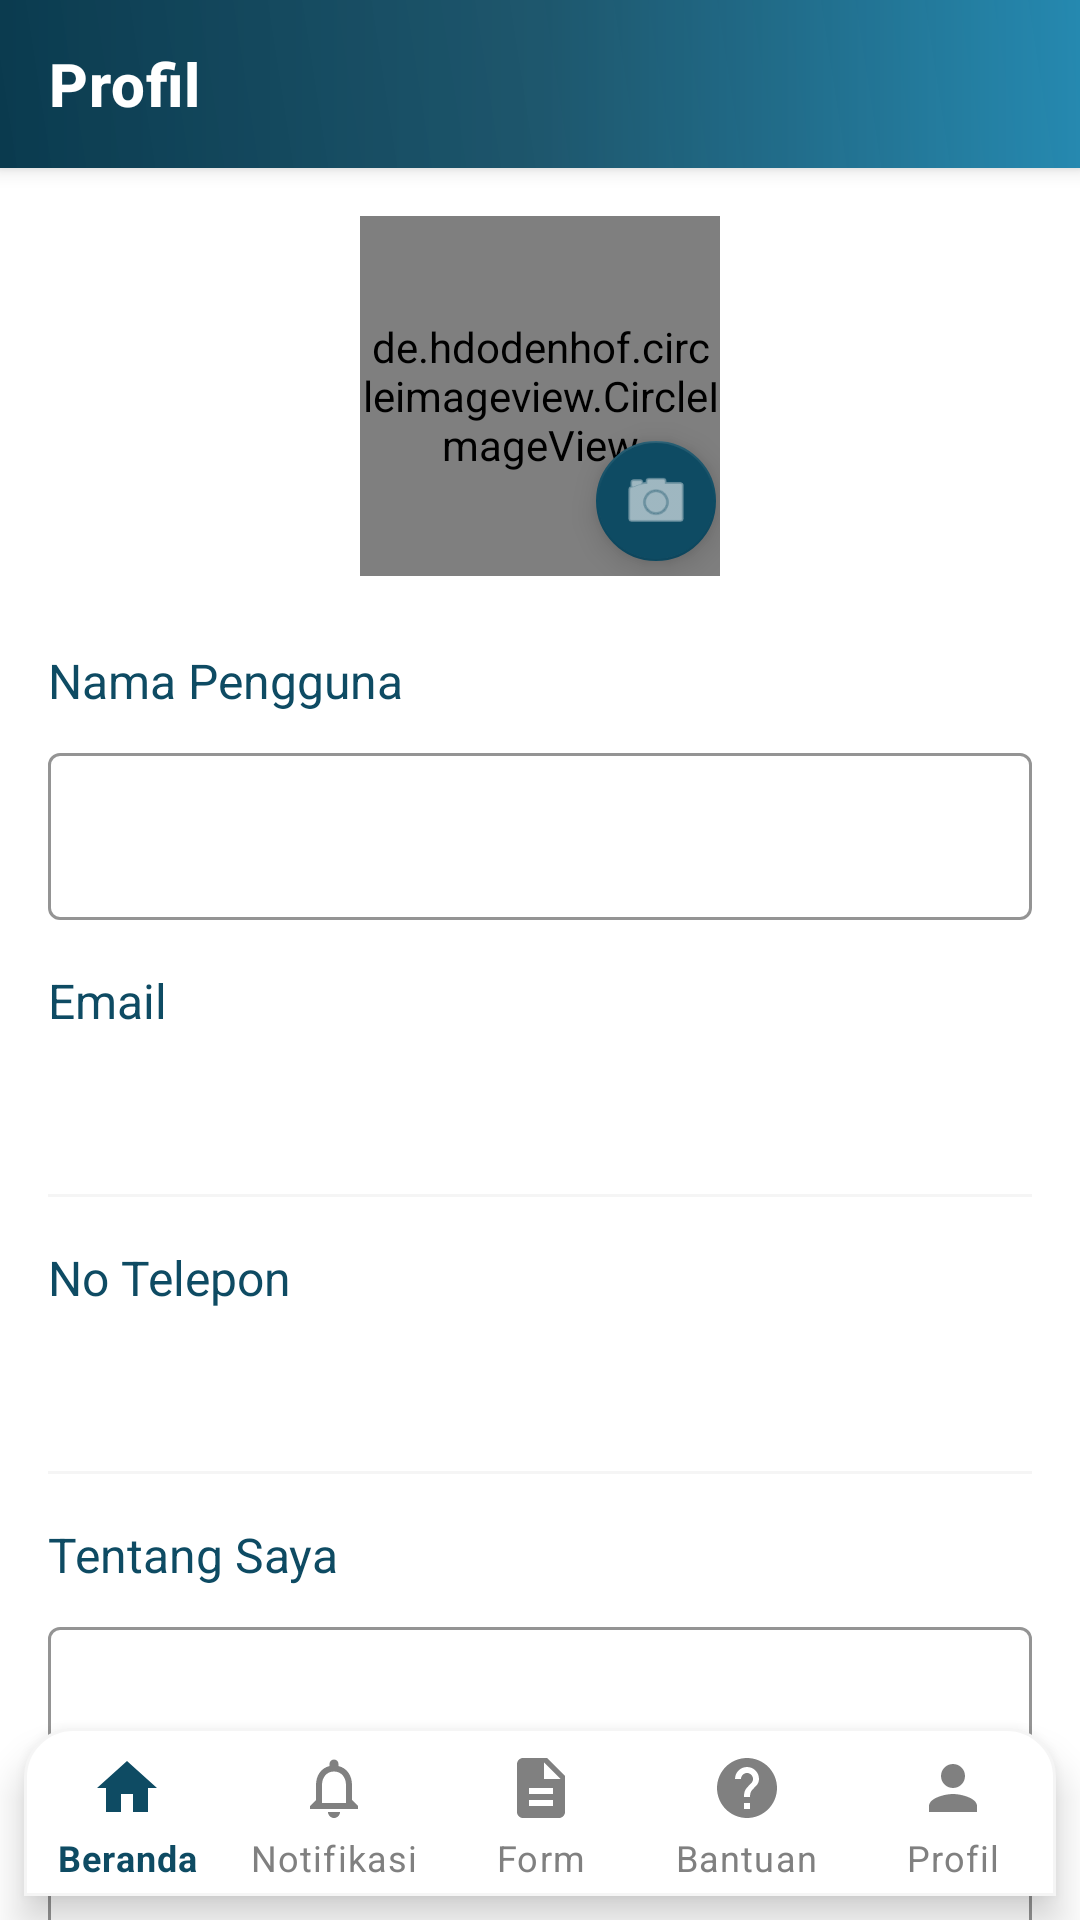

Produce the Android XML layout that renders to this screen, including the resource entries it uses.
<!-- AndroidManifest.xml: application theme Theme.Sinoman -->
<!-- res/layout/activity_profile.xml -->
<?xml version="1.0" encoding="utf-8"?>
<androidx.coordinatorlayout.widget.CoordinatorLayout xmlns:android="http://schemas.android.com/apk/res/android"
    xmlns:app="http://schemas.android.com/apk/res-auto"
    xmlns:tools="http://schemas.android.com/tools"
    android:layout_width="match_parent"
    android:layout_height="match_parent"
    android:background="@color/white"
    tools:context=".ProfileActivity">

    <com.google.android.material.appbar.AppBarLayout
        android:layout_width="match_parent"
        android:layout_height="wrap_content"
        android:elevation="4dp">

        <androidx.appcompat.widget.Toolbar
            android:id="@+id/toolbar"
            style="@style/Widget.Sinoman.Toolbar"
            android:layout_width="match_parent"
            android:layout_height="?attr/actionBarSize"
            app:title="Profil" />

    </com.google.android.material.appbar.AppBarLayout>

    <androidx.core.widget.NestedScrollView
        android:layout_width="match_parent"
        android:layout_height="match_parent"
        android:background="@color/white"
        app:layout_behavior="@string/appbar_scrolling_view_behavior">

        <LinearLayout
            android:layout_width="match_parent"
            android:layout_height="wrap_content"
            android:orientation="vertical"
            android:padding="16dp">

            
            <FrameLayout
                android:layout_width="wrap_content"
                android:layout_height="wrap_content"
                android:layout_gravity="center_horizontal"
                android:layout_marginBottom="24dp">

                <de.hdodenhof.circleimageview.CircleImageView
                    android:id="@+id/profileImageView"
                    android:layout_width="120dp"
                    android:layout_height="120dp"
                    android:src="@drawable/ic_nav_profile"
                    app:civ_border_width="2dp"
                    app:civ_border_color="@color/dark_blue" />

                <com.google.android.material.floatingactionbutton.FloatingActionButton
                    android:id="@+id/changePhotoButton"
                    android:layout_width="wrap_content"
                    android:layout_height="wrap_content"
                    android:layout_gravity="bottom|end"
                    android:layout_marginEnd="-3dp"
                    android:layout_marginBottom="1dp"
                    android:contentDescription="Change profile photo"
                    app:backgroundTint="@color/dark_blue"
                    app:fabSize="mini"
                    app:srcCompat="@android:drawable/ic_menu_camera"
                    app:tint="@color/white" />
            </FrameLayout>

            
            <LinearLayout
                android:layout_width="match_parent"
                android:layout_height="wrap_content"
                android:orientation="vertical">

                
                <TextView
                    android:layout_width="match_parent"
                    android:layout_height="wrap_content"
                    android:layout_marginBottom="8dp"
                    android:text="Nama Pengguna"
                    android:textColor="@color/dark_blue"
                    android:textSize="16sp" />

                <com.google.android.material.textfield.TextInputLayout
                    style="@style/Widget.Sinoman.TextInputLayout"
                    android:layout_width="match_parent"
                    android:layout_height="wrap_content"
                    android:layout_marginBottom="16dp">

                    <com.google.android.material.textfield.TextInputEditText
                        android:id="@+id/usernameEditText"
                        android:layout_width="match_parent"
                        android:layout_height="wrap_content"
                        android:inputType="textPersonName" />
                </com.google.android.material.textfield.TextInputLayout>

                
                <TextView
                    android:layout_width="match_parent"
                    android:layout_height="wrap_content"
                    android:layout_marginBottom="8dp"
                    android:text="Email"
                    android:textColor="@color/dark_blue"
                    android:textSize="16sp" />

                <TextView
                    android:id="@+id/emailTextView"
                    android:layout_width="match_parent"
                    android:layout_height="wrap_content"
                    android:background="@drawable/bg_non_editable_field"
                    android:padding="12dp"
                    android:textColor="@color/dark_gray"
                    android:textSize="16sp"
                    tools:text="user@example.com" />

                <View
                    android:layout_width="match_parent"
                    android:layout_height="1dp"
                    android:layout_marginBottom="16dp"
                    android:background="@color/light_gray" />

                
                <TextView
                    android:layout_width="match_parent"
                    android:layout_height="wrap_content"
                    android:layout_marginBottom="8dp"
                    android:text="No Telepon"
                    android:textColor="@color/dark_blue"
                    android:textSize="16sp" />

                <TextView
                    android:id="@+id/phoneTextView"
                    android:layout_width="match_parent"
                    android:layout_height="wrap_content"
                    android:background="@drawable/bg_non_editable_field"
                    android:padding="12dp"
                    android:textColor="@color/dark_gray"
                    android:textSize="16sp"
                    tools:text="081234567890" />

                <View
                    android:layout_width="match_parent"
                    android:layout_height="1dp"
                    android:layout_marginBottom="16dp"
                    android:background="@color/light_gray" />

                
                <TextView
                    android:layout_width="match_parent"
                    android:layout_height="wrap_content"
                    android:layout_marginBottom="8dp"
                    android:text="Tentang Saya"
                    android:textColor="@color/dark_blue"
                    android:textSize="16sp" />

                <com.google.android.material.textfield.TextInputLayout
                    style="@style/Widget.Sinoman.TextInputLayout"
                    android:layout_width="match_parent"
                    android:layout_height="wrap_content"
                    android:layout_marginBottom="24dp">

                    <com.google.android.material.textfield.TextInputEditText
                        android:id="@+id/aboutMeEditText"
                        android:layout_width="match_parent"
                        android:layout_height="wrap_content"
                        android:gravity="top"
                        android:inputType="textMultiLine"
                        android:lines="4" />
                </com.google.android.material.textfield.TextInputLayout>

                
                <LinearLayout
                    android:id="@+id/actionButtonsLayout"
                    android:layout_width="match_parent"
                    android:layout_height="wrap_content"
                    android:orientation="horizontal"
                    android:visibility="gone"
                    tools:visibility="visible">

                    <Button
                        android:id="@+id/cancelButton"
                        style="@style/Widget.Sinoman.Button.OutlinedButton"
                        android:layout_width="0dp"
                        android:layout_height="wrap_content"
                        android:layout_marginEnd="8dp"
                        android:layout_weight="1"
                        android:text="Batalkan" />

                    <Button
                        android:id="@+id/saveButton"
                        android:layout_width="0dp"
                        android:layout_height="wrap_content"
                        android:layout_marginStart="8dp"
                        android:layout_weight="1"
                        android:backgroundTint="@color/dark_blue"
                        android:text="Simpan"
                        android:textColor="@color/white" />
                </LinearLayout>
            </LinearLayout>
        </LinearLayout>
    </androidx.core.widget.NestedScrollView>

    <com.google.android.material.bottomnavigation.BottomNavigationView
        android:id="@+id/bottomNavigation"
        style="@style/Widget.Sinoman.BottomNavigation"
        android:layout_width="match_parent"
        android:layout_height="wrap_content"
        android:layout_gravity="bottom"
        android:layout_marginStart="8dp"
        android:layout_marginEnd="8dp"
        android:layout_marginBottom="8dp"
        app:menu="@menu/bottom_navigation_menu" />

</androidx.coordinatorlayout.widget.CoordinatorLayout>
<!-- resources referenced by this layout -->
<resources>
  <color name="dark_blue">#0E4B63</color>
  <color name="dark_gray">#808080</color>
  <color name="light_gray">#F5F5F5</color>
  <color name="white">#FFFFFF</color>
  <!-- drawable ic_nav_profile (drawable) -->
  <vector xmlns:android="http://schemas.android.com/apk/res/android"
      android:width="24dp"
      android:height="24dp"
      android:viewportWidth="24"
      android:viewportHeight="24">
      <path
          android:fillColor="@color/bottom_nav_item_color"
          android:pathData="M12,12c2.21,0 4,-1.79 4,-4s-1.79,-4 -4,-4 -4,1.79 -4,4 1.79,4 4,4zM12,14c-2.67,0 -8,1.34 -8,4v2h16v-2c0,-2.66 -5.33,-4 -8,-4z"/>
  </vector>
  <style name="Widget.Sinoman.BottomNavigation" parent="Widget.MaterialComponents.BottomNavigationView">
          <item name="android:background">@drawable/bottom_nav_background</item>
          <item name="itemIconTint">@color/bottom_nav_item_color</item>
          <item name="itemTextColor">@color/bottom_nav_item_color</item>
          <item name="itemRippleColor">@color/dark_blue_lighter</item>
          <item name="elevation">8dp</item>
          <item name="labelVisibilityMode">labeled</item>
          <item name="itemPaddingTop">8dp</item>
          <item name="itemPaddingBottom">8dp</item>
      </style>
  <style name="Widget.Sinoman.Button.OutlinedButton" parent="Widget.MaterialComponents.Button.OutlinedButton">
          <item name="android:textColor">@color/outline_button_text_selector</item>
          <item name="strokeColor">@color/outline_button_stroke_selector</item>
          <item name="android:paddingStart">16dp</item>
          <item name="android:paddingEnd">16dp</item>
          <item name="android:paddingTop">8dp</item>
          <item name="android:paddingBottom">8dp</item>
          <item name="cornerRadius">8dp</item>
      </style>
  <style name="Widget.Sinoman.TextInputLayout" parent="Widget.MaterialComponents.TextInputLayout.OutlinedBox">
          <item name="boxStrokeColor">@color/dark_blue</item>
          <item name="hintTextColor">@color/dark_blue</item>
      </style>
  <style name="Theme.Sinoman" parent="AppTheme">
          
          <item name="android:statusBarColor">@color/dark_blue_dark</item>
          <item name="android:windowLightStatusBar">false</item>
      </style>
  <!-- drawable bottom_nav_background (drawable) -->
  <?xml version="1.0" encoding="utf-8"?>
  <shape xmlns:android="http://schemas.android.com/apk/res/android">
      <solid android:color="@color/white" />
      <corners android:topLeftRadius="16dp" android:topRightRadius="16dp" />
      <stroke android:color="@color/light_gray" android:width="1dp" />
  </shape>
  <color name="dark_blue_lighter">#2589B0</color>
  <dimen name="toolbar_elevation">4dp</dimen>
  <style name="TextAppearance.Sinoman.Toolbar.Title" parent="TextAppearance.MaterialComponents.Headline6">
          <item name="android:textColor">@color/white</item>
          <item name="android:textSize">20sp</item>
          <item name="android:textStyle">bold</item>
          <item name="android:letterSpacing">0.02</item>
      </style>
  <dimen name="toolbar_title_margin_start">16dp</dimen>
  <dimen name="toolbar_padding_normal">12dp</dimen>
  <style name="AppTheme" parent="Theme.MaterialComponents.Light.NoActionBar">
          <item name="colorPrimary">@color/dark_blue</item>
          <item name="colorPrimaryDark">@color/dark_blue_dark</item>
          <item name="colorAccent">@color/golden_brown</item>
          <item name="android:windowBackground">@color/white</item>
          <item name="android:statusBarColor">@color/dark_blue</item>
          <item name="android:navigationBarColor">@color/dark_blue</item>
          <item name="android:textColorPrimary">@color/black</item>
          <item name="android:textColorSecondary">@color/gray</item>
          <item name="bottomNavigationStyle">@style/Widget.Sinoman.BottomNavigation</item>
      </style>
  <color name="dark_blue_dark">#0A3A4E</color>
  <color name="golden_brown">#D3C489</color>
  <color name="black">#000000</color>
  <color name="gray">#808080</color>
</resources>
